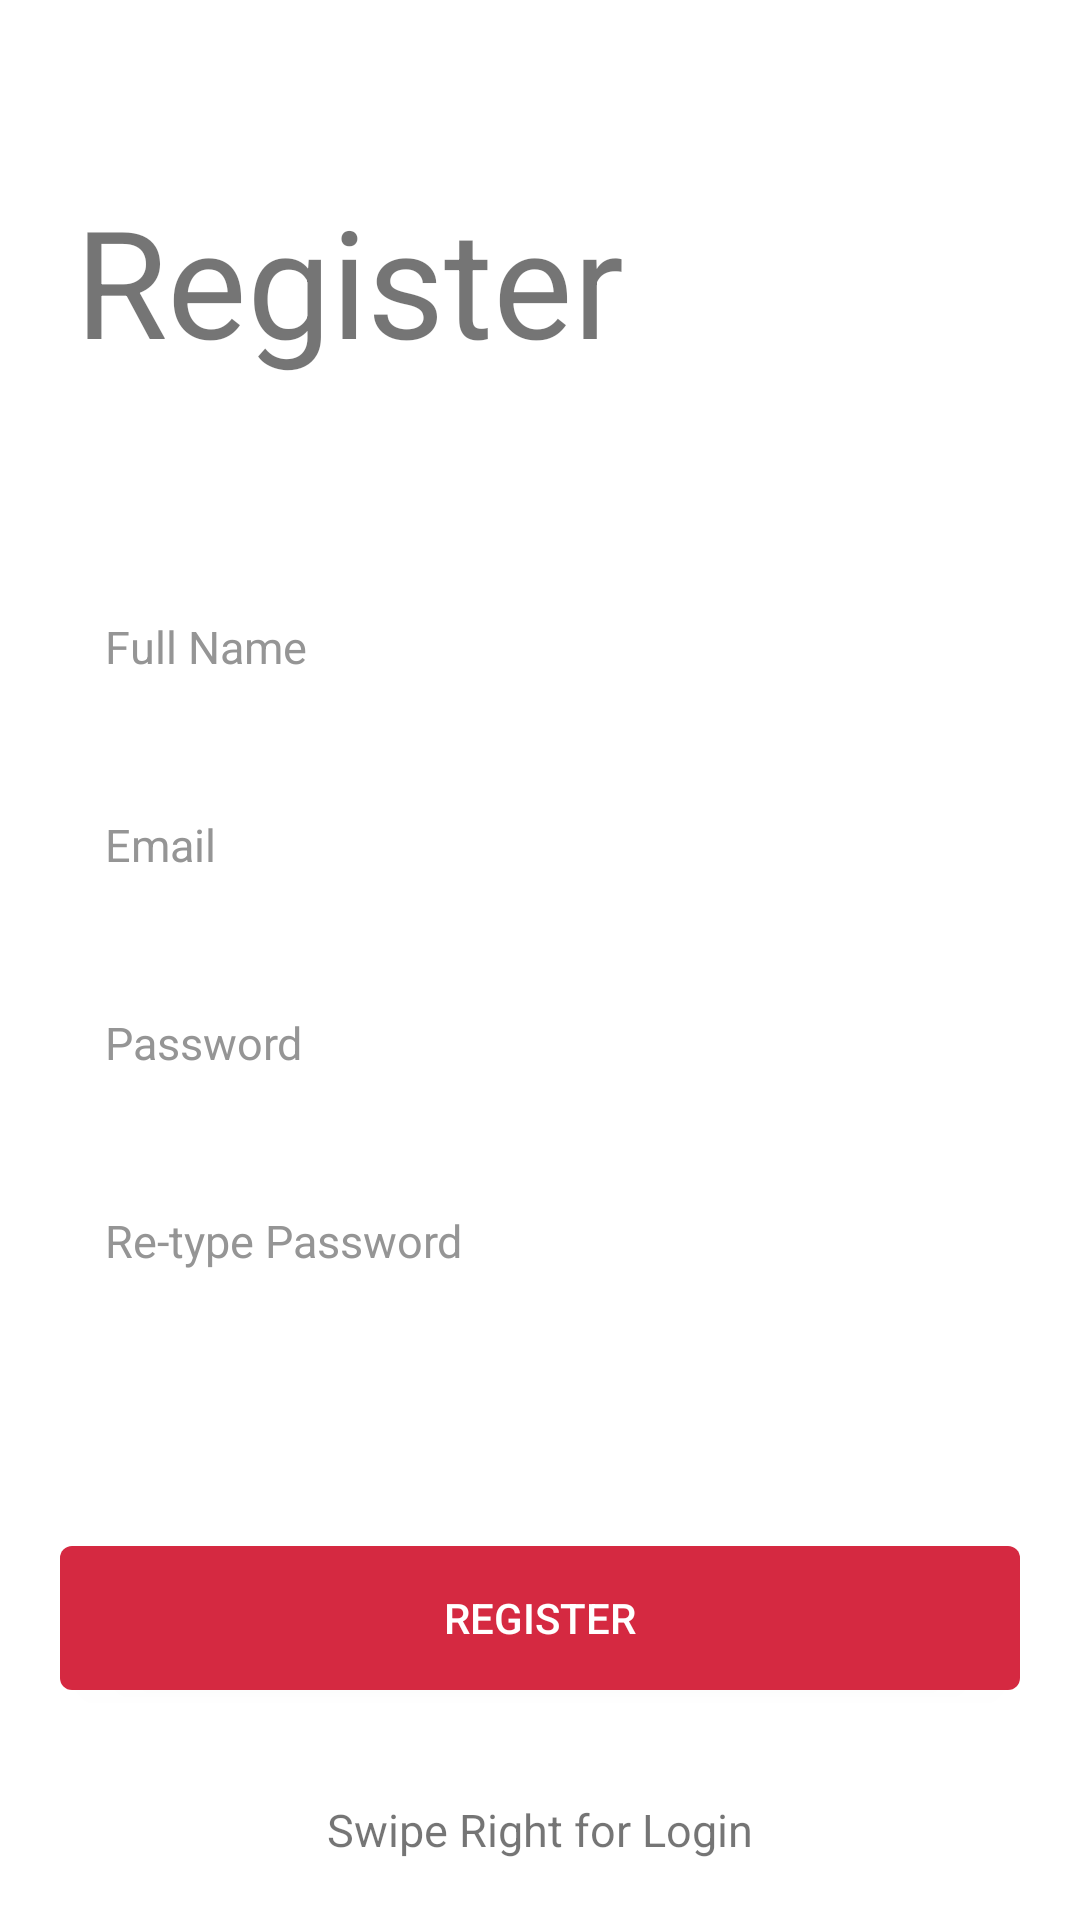

This screen was rendered from an Android layout file. Write that file and the resources it references.
<!-- AndroidManifest.xml: application theme Theme.ProjetINF717 -->
<!-- res/layout/fragment_register.xml -->
<?xml version="1.0" encoding="utf-8"?>
<LinearLayout
    xmlns:android="http://schemas.android.com/apk/res/android"
    xmlns:tools="http://schemas.android.com/tools"
    android:layout_width="match_parent"
    android:layout_height="match_parent"
    android:orientation="vertical"
    tools:context="ui.register.RegisterFragment">

    <TextView
        android:id="@+id/tv_logo"
        android:layout_width="wrap_content"
        android:layout_height="wrap_content"
        android:layout_marginStart="25dp"
        android:layout_marginTop="60dp"
        android:layout_marginBottom="64dp"
        android:text="@string/register"
        android:textAlignment="center"
        android:textSize="50sp" />

    <EditText
        android:id="@+id/et_name"
        android:layout_width="match_parent"
        android:layout_height="50dp"
        android:hint="@string/your_name"
        android:textColorHint="@color/greyLight"
        android:textColor="@color/greyDark"
        android:layout_marginLeft="20dp"
        android:layout_marginRight="20dp"
        android:layout_marginBottom="16dp"
        android:padding="15dp"
        android:inputType="textPersonName"
        android:background="@drawable/et_custom"
        android:textSize="15sp" />

    <EditText
        android:id="@+id/et_email"
        android:layout_width="match_parent"
        android:layout_height="50dp"
        android:hint="@string/e_mail"
        android:textColorHint="@color/greyLight"
        android:textColor="@color/greyDark"
        android:layout_marginLeft="20dp"
        android:layout_marginRight="20dp"
        android:layout_marginBottom="16dp"
        android:padding="15dp"
        android:inputType="textEmailAddress"
        android:background="@drawable/et_custom"
        android:textSize="15sp" />

    <EditText
        android:id="@+id/et_password"
        android:layout_width="match_parent"
        android:layout_height="50dp"
        android:hint="@string/password"
        android:textColorHint="@color/greyLight"
        android:textColor="@color/greyDark"
        android:layout_marginLeft="20dp"
        android:layout_marginRight="20dp"
        android:layout_marginBottom="16dp"
        android:padding="15dp"
        android:inputType="textPassword"
        android:background="@drawable/et_custom"
        android:textSize="15sp" />

    <EditText
        android:id="@+id/et_repassword"
        android:layout_width="match_parent"
        android:layout_height="50dp"
        android:hint="@string/re_type_password"
        android:textColorHint="@color/greyLight"
        android:textColor="@color/greyDark"
        android:layout_marginLeft="20dp"
        android:layout_marginRight="16dp"
        android:padding="15dp"
        android:inputType="textPassword"
        android:background="@drawable/et_custom"
        android:textSize="15sp" />

    <RelativeLayout
        android:layout_width="match_parent"
        android:layout_height="0dp"
        android:layout_weight="1">

        <Button
            android:id="@+id/btn_register"
            android:layout_width="match_parent"
            android:layout_height="wrap_content"
            android:layout_centerInParent="true"
            android:layout_marginLeft="20dp"
            android:layout_marginRight="20dp"
            android:layout_marginBottom="30dp"
            android:background="@drawable/btn_custom"
            android:text="@string/register"
            android:textColor="@color/white" />

        <ImageView
            android:layout_width="30dp"
            android:layout_height="30dp"
            android:src="@drawable/ic_arrow_left"
            android:layout_above="@id/swipeLeft"
            android:layout_centerHorizontal="true"/>

        <TextView
            android:id="@+id/swipeLeft"
            android:layout_width="wrap_content"
            android:layout_height="wrap_content"
            android:text="@string/swipe_right_for_login"
            android:textSize="15sp"
            android:textColor="@color/redLight"
            android:layout_centerHorizontal="true"
            android:layout_alignParentBottom="true"
            android:layout_marginBottom="20dp"/>

    </RelativeLayout>

</LinearLayout>
<!-- resources referenced by this layout -->
<resources>
  <color name="greyDark">#3D3D3D</color>
  <color name="greyLight">#959595</color>
  <!-- drawable btn_custom (drawable) -->
  <?xml version="1.0" encoding="utf-8"?>
  <shape xmlns:android="http://schemas.android.com/apk/res/android"
      android:padding="10dp"
      android:shape="rectangle" >
  
      <solid android:color="@color/colorPrimary" />
  
      <corners
          android:radius="4dp" />
  
  </shape>
  <string name="e_mail">Email</string>
  <string name="password">Password</string>
  <string name="re_type_password">Re-type Password</string>
  <string name="register">Register</string>
  <string name="swipe_right_for_login">Swipe Right for Login</string>
  <string name="your_name">Full Name</string>
  <style name="Theme.ProjetINF717" parent="Theme.MaterialComponents.DayNight.DarkActionBar">
          
          <item name="colorPrimary">@color/purple_500</item>
          <item name="colorPrimaryVariant">@color/purple_700</item>
          <item name="colorOnPrimary">@color/white</item>
          
          <item name="colorSecondary">@color/teal_200</item>
          <item name="colorSecondaryVariant">@color/teal_700</item>
          <item name="colorOnSecondary">@color/black</item>
          
          <item name="android:statusBarColor" tools:targetApi="l">?attr/colorPrimaryVariant</item>
          
      </style>
  <color name="colorPrimary">#D52941</color>
  <color name="purple_500">#FF6200EE</color>
  <color name="purple_700">#FF3700B3</color>
  <color name="teal_200">#FF03DAC5</color>
  <color name="teal_700">#FF018786</color>
  <color name="black">#FF000000</color>
  <!-- not gathered from this repository: default colours our renderer supplied (Android Studio template values) -->
  <color name="white">#FFFFFFFF</color>
</resources>
